Labelled photos from "dataset", an image-classification folder in youxme-04/DISE-Airway-Analysis. The possible labels are: AP lateral, concentric.

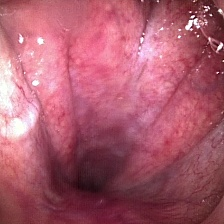
Label: concentric

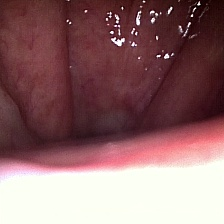
Label: AP lateral

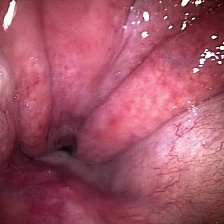
Label: concentric

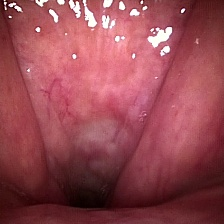
Label: AP lateral

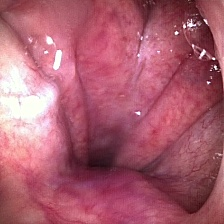
Label: concentric

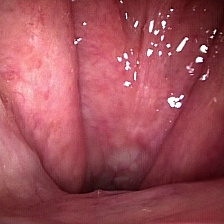
Label: AP lateral
